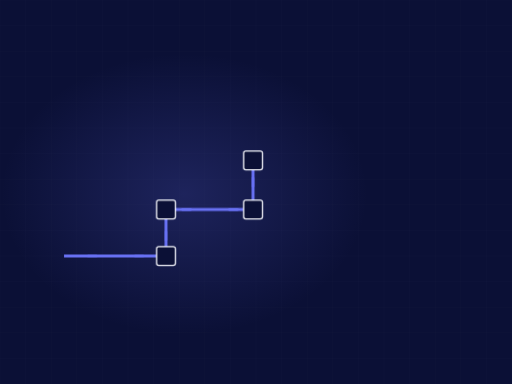
t = 0.00 s
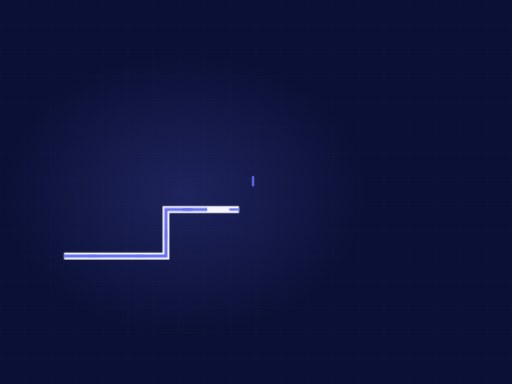
t = 1.80 s
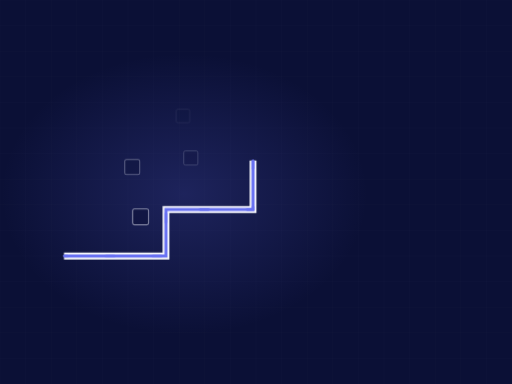
t = 3.30 s
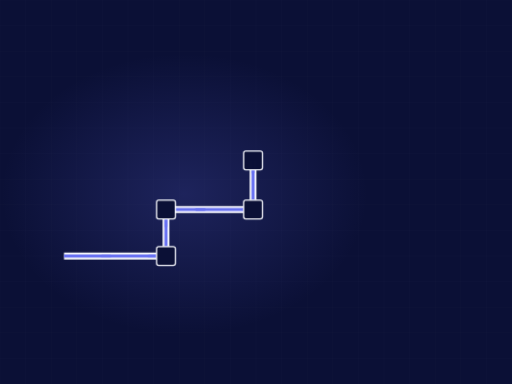
t = 4.92 s
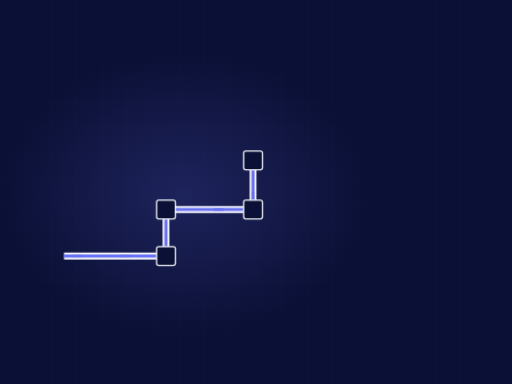
t = 6.48 s
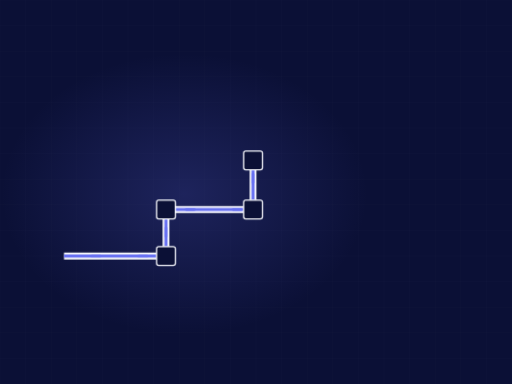
t = 8.03 s

The animated SVG that drew these frames (rendered in a browser with its animation timeline set to each time). Animation: 3 CSS @keyframes rules; frames cover the first 8.03 s, repeats indefinitely.

<svg xmlns="http://www.w3.org/2000/svg" viewBox="0 0 1200 900" width="1200" height="900" role="img" aria-label="Electrical conduit"><defs><radialGradient id="glow"><stop offset="0%" stop-color="#6871f3" stop-opacity=".20"/><stop offset="100%" stop-color="#6871f3" stop-opacity="0"/></radialGradient></defs><style>.dw{stroke-dasharray:100;stroke-dashoffset:100;animation:dw 11.13s ease-in-out infinite}@keyframes dw{0%{stroke-dashoffset:100}24%{stroke-dashoffset:0}84%{stroke-dashoffset:0;opacity:1}95%{stroke-dashoffset:0;opacity:0}100%{stroke-dashoffset:100;opacity:0}}.cur{stroke-dashoffset:0;animation:cur 2.63s linear infinite}@keyframes cur{0%{stroke-dashoffset:164}100%{stroke-dashoffset:0}}.st{opacity:0;animation:stg 11.13s ease-in-out infinite}@keyframes stg{0%,10%{opacity:0;transform:scale(.7)}28%{opacity:1;transform:scale(1)}84%{opacity:1}95%,100%{opacity:0}}@media (prefers-reduced-motion: reduce){*{animation:none!important}.dw{stroke-dashoffset:0!important}[class]{opacity:1!important}}/*rest-state*/.cur{stroke-dashoffset:0}.dw{stroke-dashoffset:0;opacity:1}.st{opacity:1}</style><rect width="1200" height="900" fill="#0b1036"/><line x1="0" y1="0" x2="0" y2="900" stroke="#f4f5fb" stroke-width="1" opacity=".028"/><line x1="60" y1="0" x2="60" y2="900" stroke="#f4f5fb" stroke-width="1" opacity=".028"/><line x1="120" y1="0" x2="120" y2="900" stroke="#f4f5fb" stroke-width="1" opacity=".028"/><line x1="180" y1="0" x2="180" y2="900" stroke="#f4f5fb" stroke-width="1" opacity=".028"/><line x1="240" y1="0" x2="240" y2="900" stroke="#f4f5fb" stroke-width="1" opacity=".028"/><line x1="300" y1="0" x2="300" y2="900" stroke="#f4f5fb" stroke-width="1" opacity=".028"/><line x1="360" y1="0" x2="360" y2="900" stroke="#f4f5fb" stroke-width="1" opacity=".028"/><line x1="420" y1="0" x2="420" y2="900" stroke="#f4f5fb" stroke-width="1" opacity=".028"/><line x1="480" y1="0" x2="480" y2="900" stroke="#f4f5fb" stroke-width="1" opacity=".028"/><line x1="540" y1="0" x2="540" y2="900" stroke="#f4f5fb" stroke-width="1" opacity=".028"/><line x1="600" y1="0" x2="600" y2="900" stroke="#f4f5fb" stroke-width="1" opacity=".028"/><line x1="660" y1="0" x2="660" y2="900" stroke="#f4f5fb" stroke-width="1" opacity=".028"/><line x1="720" y1="0" x2="720" y2="900" stroke="#f4f5fb" stroke-width="1" opacity=".028"/><line x1="780" y1="0" x2="780" y2="900" stroke="#f4f5fb" stroke-width="1" opacity=".028"/><line x1="840" y1="0" x2="840" y2="900" stroke="#f4f5fb" stroke-width="1" opacity=".028"/><line x1="900" y1="0" x2="900" y2="900" stroke="#f4f5fb" stroke-width="1" opacity=".028"/><line x1="960" y1="0" x2="960" y2="900" stroke="#f4f5fb" stroke-width="1" opacity=".028"/><line x1="1020" y1="0" x2="1020" y2="900" stroke="#f4f5fb" stroke-width="1" opacity=".028"/><line x1="1080" y1="0" x2="1080" y2="900" stroke="#f4f5fb" stroke-width="1" opacity=".028"/><line x1="1140" y1="0" x2="1140" y2="900" stroke="#f4f5fb" stroke-width="1" opacity=".028"/><line x1="1200" y1="0" x2="1200" y2="900" stroke="#f4f5fb" stroke-width="1" opacity=".028"/><line x1="0" y1="0" x2="1200" y2="0" stroke="#f4f5fb" stroke-width="1" opacity=".028"/><line x1="0" y1="60" x2="1200" y2="60" stroke="#f4f5fb" stroke-width="1" opacity=".028"/><line x1="0" y1="120" x2="1200" y2="120" stroke="#f4f5fb" stroke-width="1" opacity=".028"/><line x1="0" y1="180" x2="1200" y2="180" stroke="#f4f5fb" stroke-width="1" opacity=".028"/><line x1="0" y1="240" x2="1200" y2="240" stroke="#f4f5fb" stroke-width="1" opacity=".028"/><line x1="0" y1="300" x2="1200" y2="300" stroke="#f4f5fb" stroke-width="1" opacity=".028"/><line x1="0" y1="360" x2="1200" y2="360" stroke="#f4f5fb" stroke-width="1" opacity=".028"/><line x1="0" y1="420" x2="1200" y2="420" stroke="#f4f5fb" stroke-width="1" opacity=".028"/><line x1="0" y1="480" x2="1200" y2="480" stroke="#f4f5fb" stroke-width="1" opacity=".028"/><line x1="0" y1="540" x2="1200" y2="540" stroke="#f4f5fb" stroke-width="1" opacity=".028"/><line x1="0" y1="600" x2="1200" y2="600" stroke="#f4f5fb" stroke-width="1" opacity=".028"/><line x1="0" y1="660" x2="1200" y2="660" stroke="#f4f5fb" stroke-width="1" opacity=".028"/><line x1="0" y1="720" x2="1200" y2="720" stroke="#f4f5fb" stroke-width="1" opacity=".028"/><line x1="0" y1="780" x2="1200" y2="780" stroke="#f4f5fb" stroke-width="1" opacity=".028"/><line x1="0" y1="840" x2="1200" y2="840" stroke="#f4f5fb" stroke-width="1" opacity=".028"/><line x1="0" y1="900" x2="1200" y2="900" stroke="#f4f5fb" stroke-width="1" opacity=".028"/><ellipse cx="432" cy="455" rx="430" ry="330" fill="url(#glow)"/><path class="dw" d="M150,600 L389,600 L389,491 L593,491 L593,376" pathLength="100" stroke="#f4f5fb" stroke-width="16" opacity=".22" fill="none" style="animation-delay:0s"/><path class="dw" d="M150,600 L389,600 L389,491 L593,491 L593,376" pathLength="100" stroke="#6871f3" stroke-width="7" opacity=".55" fill="none" style="animation-delay:.2s"/><path class="cur" d="M150,600 L389,600 L389,491 L593,491 L593,376" fill="none" stroke="#6871f3" stroke-width="5" stroke-dasharray="20 90" stroke-linecap="round"/><rect class="st" x="367" y="578" width="44" height="44" rx="5" fill="#0b1036" stroke="#f4f5fb" stroke-width="3" opacity=".8" style="animation-delay:1.20s"/><rect class="st" x="367" y="469" width="44" height="44" rx="5" fill="#0b1036" stroke="#f4f5fb" stroke-width="3" opacity=".8" style="animation-delay:1.40s"/><rect class="st" x="571" y="469" width="44" height="44" rx="5" fill="#0b1036" stroke="#f4f5fb" stroke-width="3" opacity=".8" style="animation-delay:1.60s"/><rect class="st" x="571" y="354" width="44" height="44" rx="5" fill="#0b1036" stroke="#f4f5fb" stroke-width="3" opacity=".8" style="animation-delay:1.80s"/></svg>
